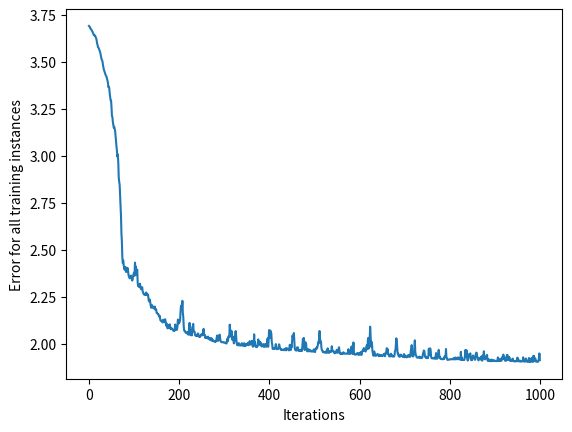

The matplotlib source for this figure:
import numpy as np
import matplotlib.pyplot as plt

class NeuralNetwork:
    def __init__(self,learning_rate):
        self.weights=np.array([np.random.randn(),np.random.randn()])
        self.bias=np.random.randn()
        self.learning_rate=learning_rate

    # sigmoid=1/(1+e**-x)
    def _sigmoid(self,x):
        return 1/(1+np.exp(-x))

    # derivative of sigmoid function=sigmoid(x)*(1-sigmoid(x))
    def _sigmoid_deriv(self,x):
        sigmoid_value=_sigmoid(x)
        return self.sigmoid_value*(1-sigmoid_value)

    def predict(self,input_vector):
        layer_1=np.dot(input_vector,self.weights)+self.bias
        return self._sigmoid(layer_1)

    # calculate weight and bias error gradients
    def _compute_gradients(self,input_vector,target):
        layer_1=np.dot(input_vector,self.weights)+self.bias
        layer_2=self._sigmoid(layer_1)
        prediction=layer_2

        derror_dprediction=2*(prediction-target)
        dprediction_dlayer1=layer_2*(1-layer_2)
        dlayer1_dbias=1
        dlayer1_dweights=(0*self.weights)+(1*input_vector)

        derror_dbias=(derror_dprediction*dprediction_dlayer1*dlayer1_dbias)
        derror_dweights=(derror_dprediction*dprediction_dlayer1*dlayer1_dweights)

        return derror_dbias,derror_dweights

    # adjust bias and weight values, using learning rate to "dampen" adjustment
    def _update_parameters(self,derror_dbias,derror_dweights):
        self.bias=self.bias-(derror_dbias*self.learning_rate)
        self.weights=self.weights-(derror_dweights*self.learning_rate)

    # use the input_vectors and expected targets to train this network running through iterations number of cycles by applying stochiastic gradient descent
    def train(self,input_vectors,targets,iterations):
        cumulative_errors=[]
        for current_iteration in range(iterations):
            random_data_index=np.random.randint(len(input_vectors))

            input_vector=input_vectors[random_data_index]
            target=targets[random_data_index]

            # Compute the gradients and update the weights
            derror_dbias,derror_dweights=self._compute_gradients(input_vector,target)

            self._update_parameters(derror_dbias,derror_dweights)

            # Measure the cumulative error for every 10th iteration
            if current_iteration % 10==0:
                cumulative_error=0
                # Loop through all the instances to measure the error
                for data_instance_index in range(len(input_vectors)):
                    data_point=input_vectors[data_instance_index]
                    target=targets[data_instance_index]

                    prediction=self.predict(data_point)
                    error=np.square(prediction-target)

                    cumulative_error=cumulative_error+error
                cumulative_errors.append(cumulative_error)
        return cumulative_errors

if __name__ == "__main__":
    # Input Vector         Target Result
    # [3.0,1.5]            0
    # [2.0,1.0]            1
    # [4.0,1.5]            0
    # [3.0,4.0]            1
    # [3.5,0.5]            0
    # [2.0,0.5]            1
    # [5.5,1.0]            1
    # [1.0,1.0]            0
    input_vectors=np.array([[3,1.5],[2,1],[4,1.5],[3,4],[3.5,0.5],[2,0.5],[5.5,1],[1,1]])
    targets=np.array([0,1,0,1,0,1,1,0])

    learning_rate=0.01
    iterations=10000
    neural_network=NeuralNetwork(learning_rate)
    training_error=neural_network.train(input_vectors,targets,iterations)

    plt.plot(training_error)
    plt.xlabel("Iterations")
    plt.ylabel("Error for all training instances")
    plt.savefig("cum_error.png")

    print(neural_network.bias)
    print(neural_network.weights)
    print(training_error[len(training_error)-1])

    for index in range(len(input_vectors)):
        input_vector=input_vectors[index]
        target=targets[index]
        result=neural_network.predict(input_vector)
        correct=(result>0.5 and target==1)

        print(f'Input: {input_vector[0]:.2f} {input_vector[1]:.2f} Result: {result:.2f} Target: {target:.2f} Correct: {correct}')

